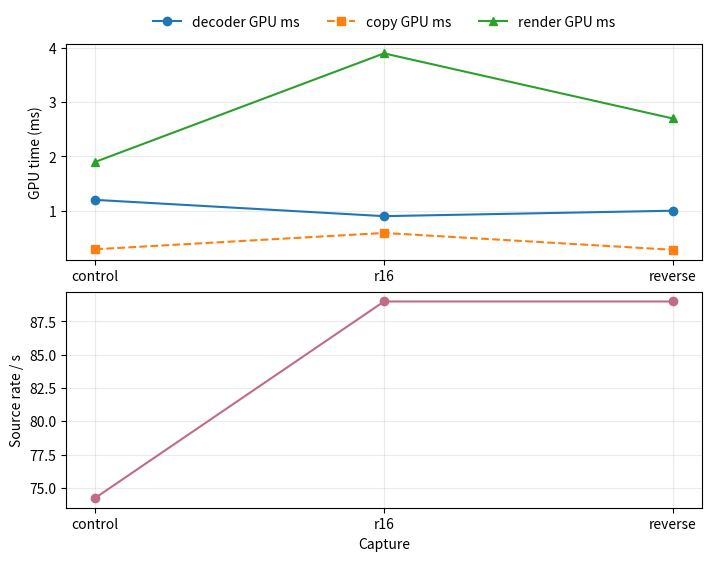

This chart was generated by the following Python code:
#!/usr/bin/env python3
import matplotlib.pyplot as plt
x=['control','r16','reverse']; gpu=[1.2,.9,1.0]; copy=[.29,.59,.28]; render=[1.9,3.9,2.7]; src=[74.25,89,89]
fig,(a,b)=plt.subplots(2,1,figsize=(7,5.5),layout='constrained'); a.plot(x,gpu,'o-',label='decoder GPU ms');a.plot(x,copy,'s--',label='copy GPU ms');a.plot(x,render,'^-',label='render GPU ms');b.plot(x,src,'o-',color='#c06c84',label='active source/s');a.set_ylabel('GPU time (ms)');b.set_ylabel('Source rate / s');b.set_xlabel('Capture');a.grid(alpha=.25);b.grid(alpha=.25);a.legend(frameon=False,ncol=3,loc='lower center',bbox_to_anchor=(.5,1.01));fig.savefig('r16-handoff-windows.svg');fig.savefig('r16-handoff-windows.png',dpi=180)
